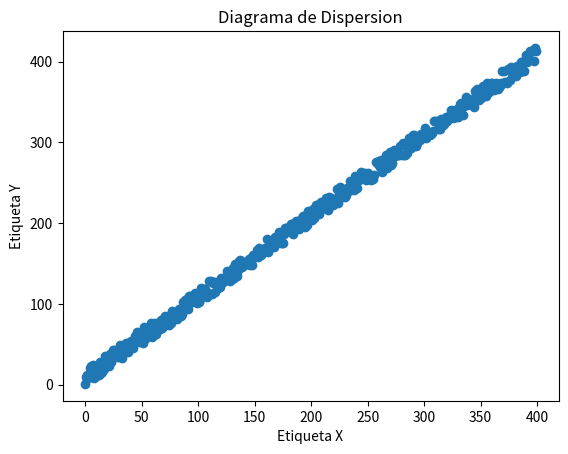

Write the Python code that produced this figure.
import numpy as np
import matplotlib.pyplot as plt

x = range(400)
y = range(400)+np.random.randint(0, 20, 400)

plt.scatter(x, y)
plt.title('Diagrama de Dispersion')
plt.xlabel('Etiqueta X')
plt.ylabel('Etiqueta Y')
plt.savefig('tarea3.png')
plt.show()
